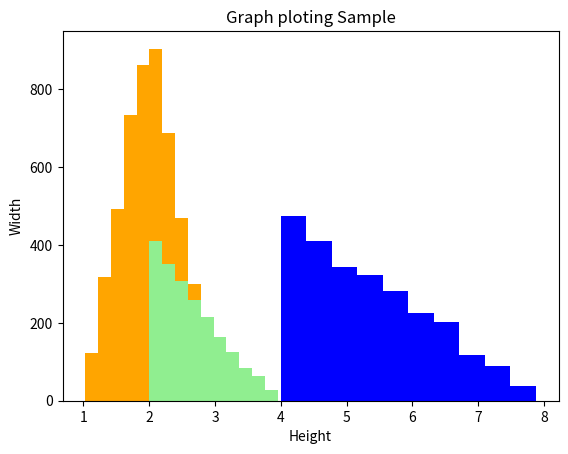

Here is the Python script that generated this plot:
import numpy as np
import matplotlib.pyplot as plt

a = (10, 20, 30, 90, 100, 43, 1)
b = (1, 2, 3)
c = np.random.triangular(4, 4, 8, 2500)
d = np.random.triangular(2, 2, 4, 2000)
e = np.random.triangular(1, 2, 3, 5000)

plt.xlabel("Height")
plt.ylabel("Width")
plt.title("Graph ploting Sample")
plt.hist(c, color="blue")
plt.hist(e, color="orange")
plt.hist(d, color="lightgreen")
plt.show()
